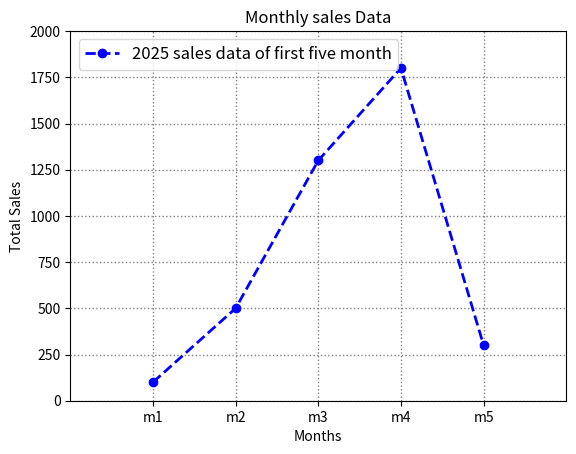

The script that saved this image:
import matplotlib.pyplot as plt 

month = [1,2,3,4,5]
sales = [100,500,1300,1800,300]

plt.plot( month, sales, color='blue', linestyle='--', linewidth = 2, marker='o', label='2025 sales data of first five month')
plt.xlabel('Months')
plt.ylabel('Total Sales')
plt.title('Monthly sales Data')
plt.legend(loc='upper left', fontsize=12)
plt.grid( color='grey', linestyle=':',linewidth=1)
plt.xlim(0,6)
plt.ylim(0,2000)
plt.xticks([1,2,3,4,5],['m1','m2','m3','m4','m5'])
plt.show()
